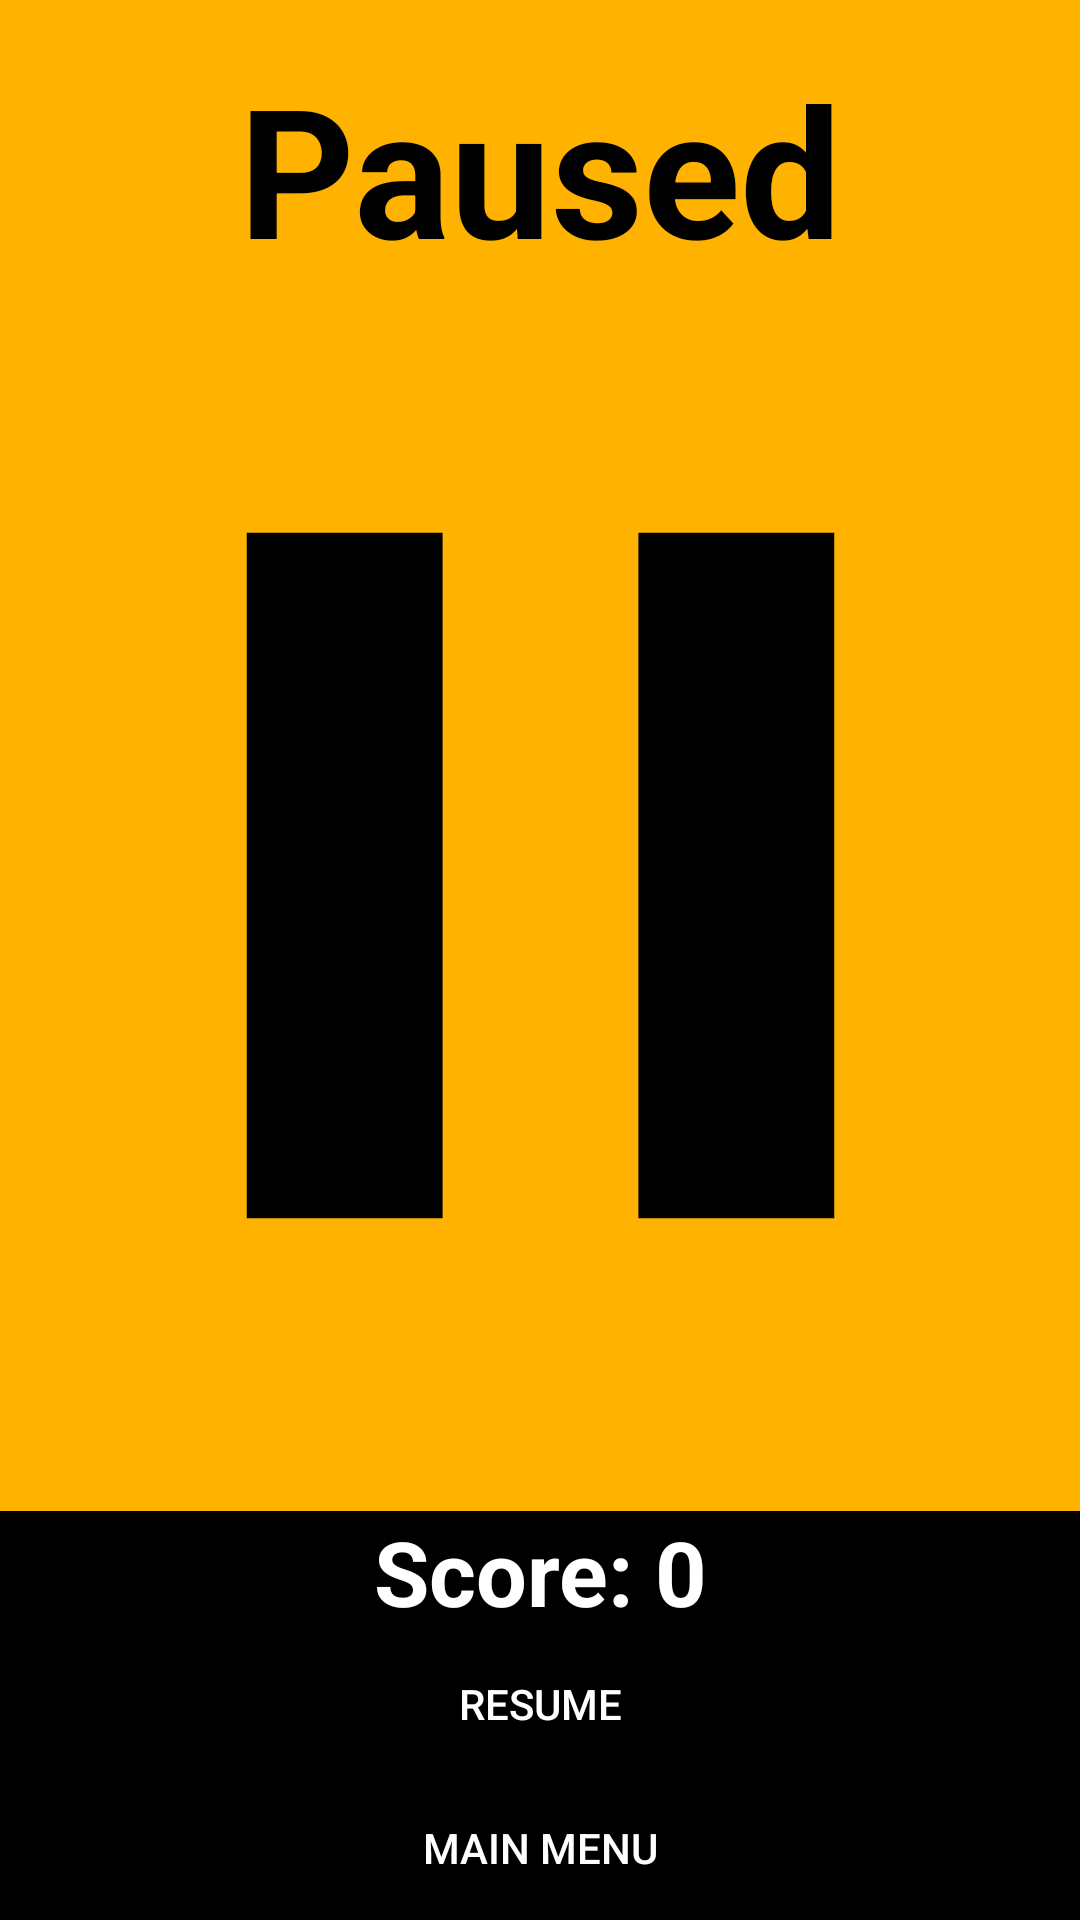

Write the Android layout XML for this screen, with the resource values it uses.
<!-- AndroidManifest.xml: application theme AppTheme -->
<!-- res/layout/activity_pause_menu.xml -->
<LinearLayout xmlns:android="http://schemas.android.com/apk/res/android"
    android:layout_width="match_parent"
    android:layout_height="fill_parent"
    android:background="#FFB300"
    android:orientation="vertical">

    <TextView
        style="@style/CleanOrange"
        android:layout_width="match_parent"
        android:layout_height="wrap_content"
        android:layout_marginTop="16dp"
        android:text="@string/paused"
        android:textAlignment="center"
        android:textColor="#000000"
        android:textSize="60sp"
        android:textStyle="bold" />

    <ImageView
        android:layout_width="wrap_content"
        android:layout_height="0dp"
        android:layout_weight="1"
        android:scaleType="centerCrop"
        android:src="@drawable/ic_pause_black_24dp" />

    <TextView
        android:id="@+id/pause_results"
        style="@style/CleanOrange"
        android:layout_width="match_parent"
        android:layout_height="wrap_content"
        android:layout_marginTop="16dp"
        android:background="#000000"
        android:text="@string/score"
        android:textAlignment="center"
        android:textColor="#FFFFFF"
        android:textSize="30sp"
        android:textStyle="bold" />

    <Button
        style="@style/CleanOrange"
        android:layout_width="match_parent"
        android:layout_height="wrap_content"
        android:background="#000000"
        android:onClick="resumeGame"
        android:text="@string/resume"
        android:textColor="#FFFFFF" />

    <Button
        style="@style/CleanOrange"
        android:layout_width="match_parent"
        android:layout_height="wrap_content"
        android:background="#000000"
        android:onClick="backToMainMenu"
        android:text="@string/backToMenu"
        android:textColor="#FFFFFF" />
</LinearLayout>
<!-- resources referenced by this layout -->
<resources>
  <!-- drawable ic_pause_black_24dp (drawable) -->
  <vector android:height="2400dp" android:viewportHeight="24.0"
      android:viewportWidth="24.0" android:width="2400dp" xmlns:android="http://schemas.android.com/apk/res/android">
      <path android:fillColor="#FF000000" android:pathData="M6,19h4L10,5L6,5v14zM14,5v14h4L18,5h-4z"/>
  </vector>
  <string name="backToMenu">Main menu</string>
  <string name="paused">Paused</string>
  <string name="resume">Resume</string>
  <string name="score">Score: 0</string>
  <style name="CleanOrange">
          <item name="android:layout_marginBottom">16dp</item>
          <item name="android:layout_marginLeft">16dp</item>
          <item name="android:layout_marginRight">16dp</item>
          <item name="android:padding">4dp</item>
          <item name="android:textColor">#757575</item>
          <item name="android:textSize">18sp</item>
          <item name="android:textAllCaps">true</item>
      </style>
  <style name="AppTheme" parent="Theme.AppCompat.Light.DarkActionBar">
          
          <item name="colorPrimary">#FFCA28</item>
          <item name="colorPrimaryDark">#FFB300</item>
          <item name="colorAccent">#000000</item>
          <item name="android:windowFullscreen">true</item>
      </style>
</resources>
